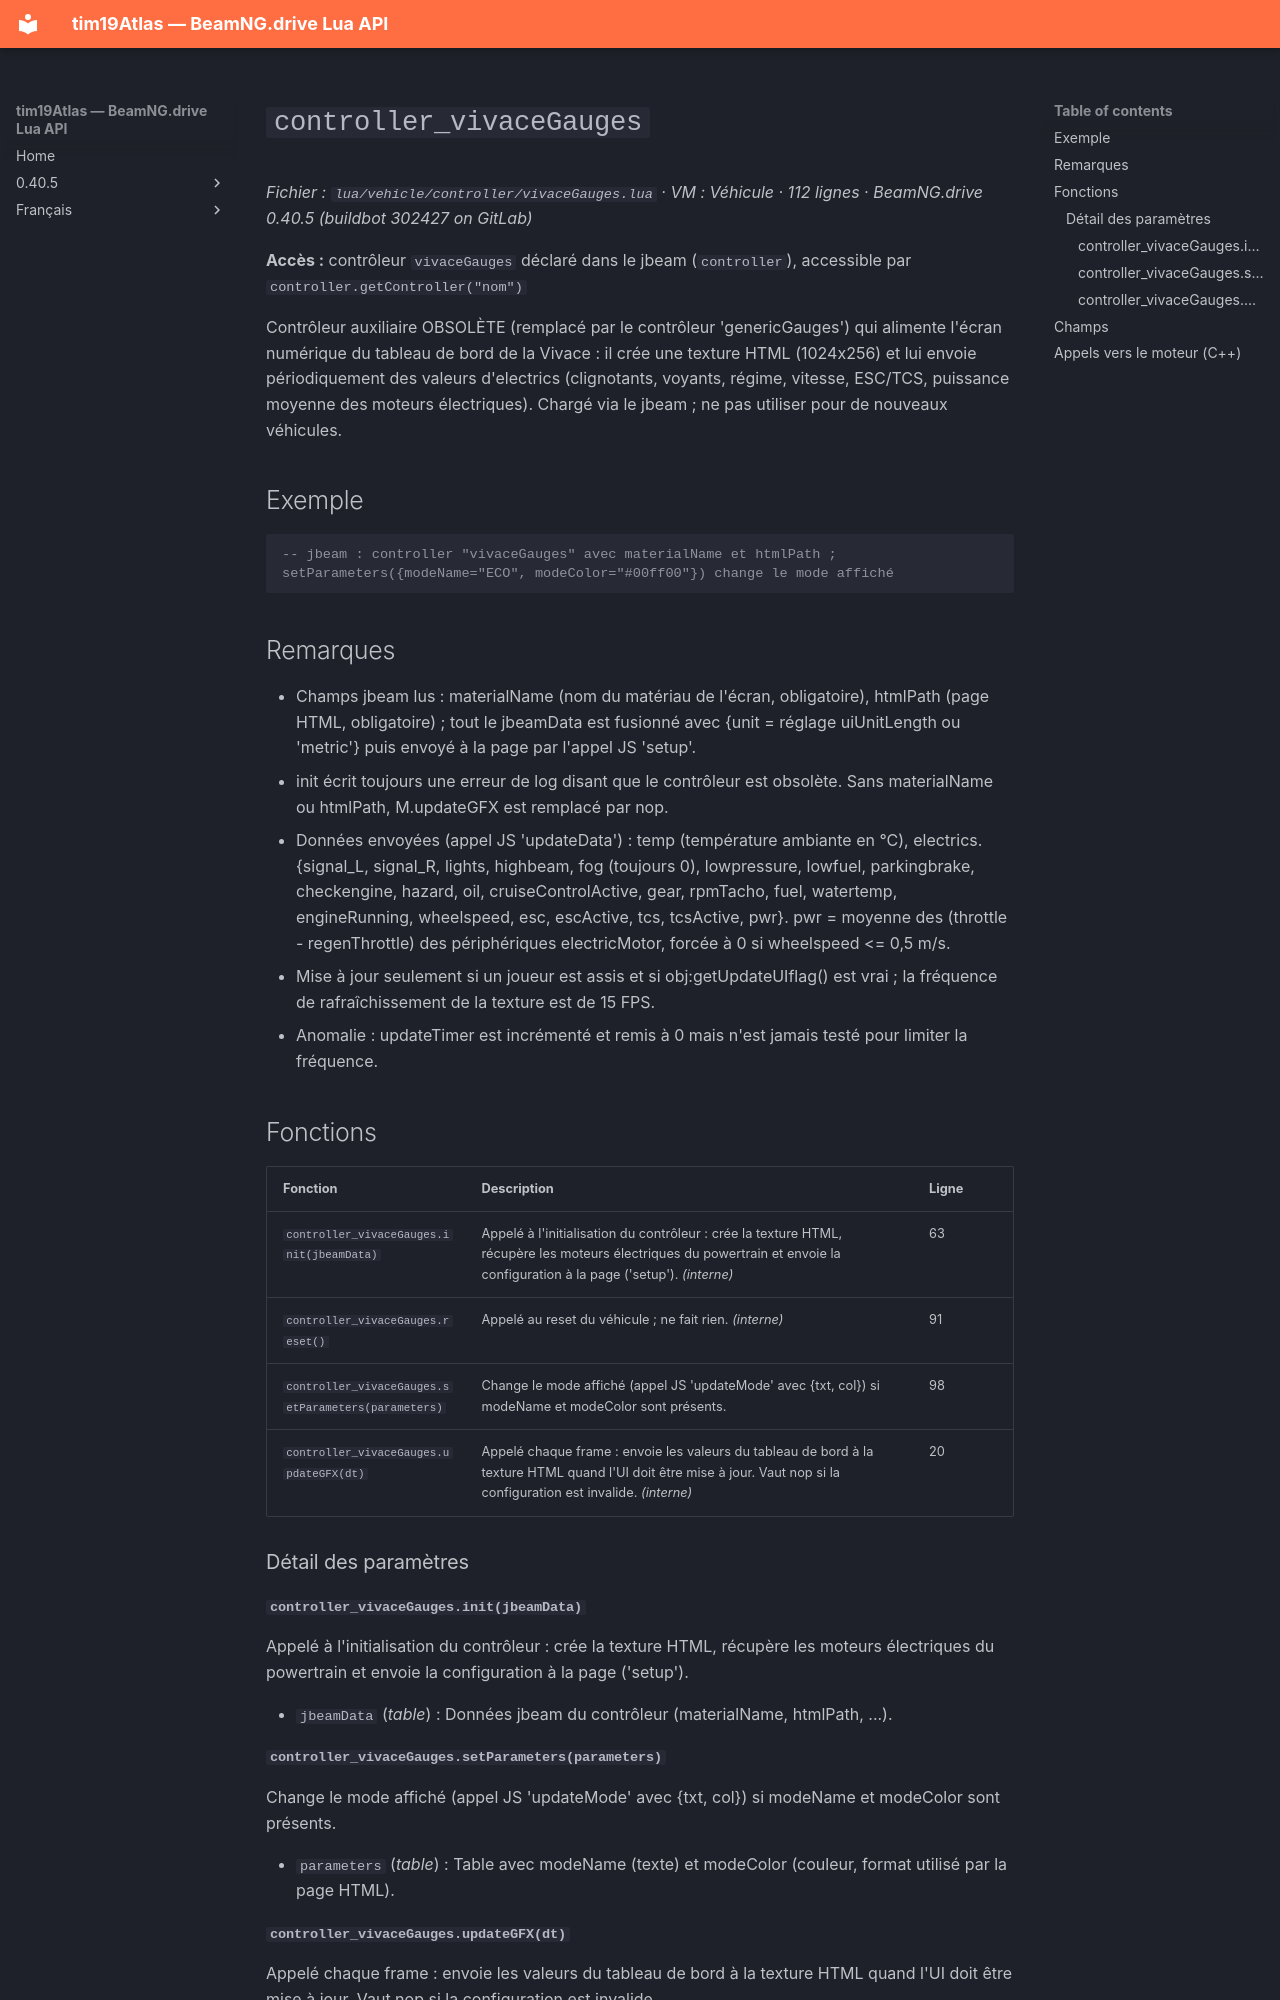

repository: Tim0219800/beamng-lua-atlas · page: fr/0.40.5/vehicle/controller/vivaceGauges.html · generator: mkdocs

# `controller_vivaceGauges`

*Fichier : `lua/vehicle/controller/vivaceGauges.lua` · VM : Véhicule · 112 lignes · BeamNG.drive 0.40.5 (buildbot 302427 on GitLab)*

**Accès :** contrôleur `vivaceGauges` déclaré dans le jbeam (`controller`), accessible par `controller.getController("nom")`

Contrôleur auxiliaire OBSOLÈTE (remplacé par le contrôleur 'genericGauges') qui alimente l'écran numérique du tableau de bord de la Vivace : il crée une texture HTML (1024x256) et lui envoie périodiquement des valeurs d'electrics (clignotants, voyants, régime, vitesse, ESC/TCS, puissance moyenne des moteurs électriques). Chargé via le jbeam ; ne pas utiliser pour de nouveaux véhicules.

## Exemple

```lua
-- jbeam : controller "vivaceGauges" avec materialName et htmlPath ; setParameters({modeName="ECO", modeColor="#00ff00"}) change le mode affiché
```

## Remarques

- Champs jbeam lus : materialName (nom du matériau de l'écran, obligatoire), htmlPath (page HTML, obligatoire) ; tout le jbeamData est fusionné avec {unit = réglage uiUnitLength ou 'metric'} puis envoyé à la page par l'appel JS 'setup'.
- init écrit toujours une erreur de log disant que le contrôleur est obsolète. Sans materialName ou htmlPath, M.updateGFX est remplacé par nop.
- Données envoyées (appel JS 'updateData') : temp (température ambiante en °C), electrics.{signal_L, signal_R, lights, highbeam, fog (toujours 0), lowpressure, lowfuel, parkingbrake, checkengine, hazard, oil, cruiseControlActive, gear, rpmTacho, fuel, watertemp, engineRunning, wheelspeed, esc, escActive, tcs, tcsActive, pwr}. pwr = moyenne des (throttle - regenThrottle) des périphériques electricMotor, forcée à 0 si wheelspeed <= 0,5 m/s.
- Mise à jour seulement si un joueur est assis et si obj:getUpdateUIflag() est vrai ; la fréquence de rafraîchissement de la texture est de 15 FPS.
- Anomalie : updateTimer est incrémenté et remis à 0 mais n'est jamais testé pour limiter la fréquence.

## Fonctions

| Fonction | Description | Ligne |
|---|---|---|
| `controller_vivaceGauges.init(jbeamData)` | Appelé à l'initialisation du contrôleur : crée la texture HTML, récupère les moteurs électriques du powertrain et envoie la configuration à la page ('setup'). *(interne)* | 63 |
| `controller_vivaceGauges.reset()` | Appelé au reset du véhicule ; ne fait rien. *(interne)* | 91 |
| `controller_vivaceGauges.setParameters(parameters)` | Change le mode affiché (appel JS 'updateMode' avec {txt, col}) si modeName et modeColor sont présents. | 98 |
| `controller_vivaceGauges.updateGFX(dt)` | Appelé chaque frame : envoie les valeurs du tableau de bord à la texture HTML quand l'UI doit être mise à jour. Vaut nop si la configuration est invalide. *(interne)* | 20 |

### Détail des paramètres

#### `controller_vivaceGauges.init(jbeamData)`

Appelé à l'initialisation du contrôleur : crée la texture HTML, récupère les moteurs électriques du powertrain et envoie la configuration à la page ('setup').

- `jbeamData` (*table*) : Données jbeam du contrôleur (materialName, htmlPath, ...).
